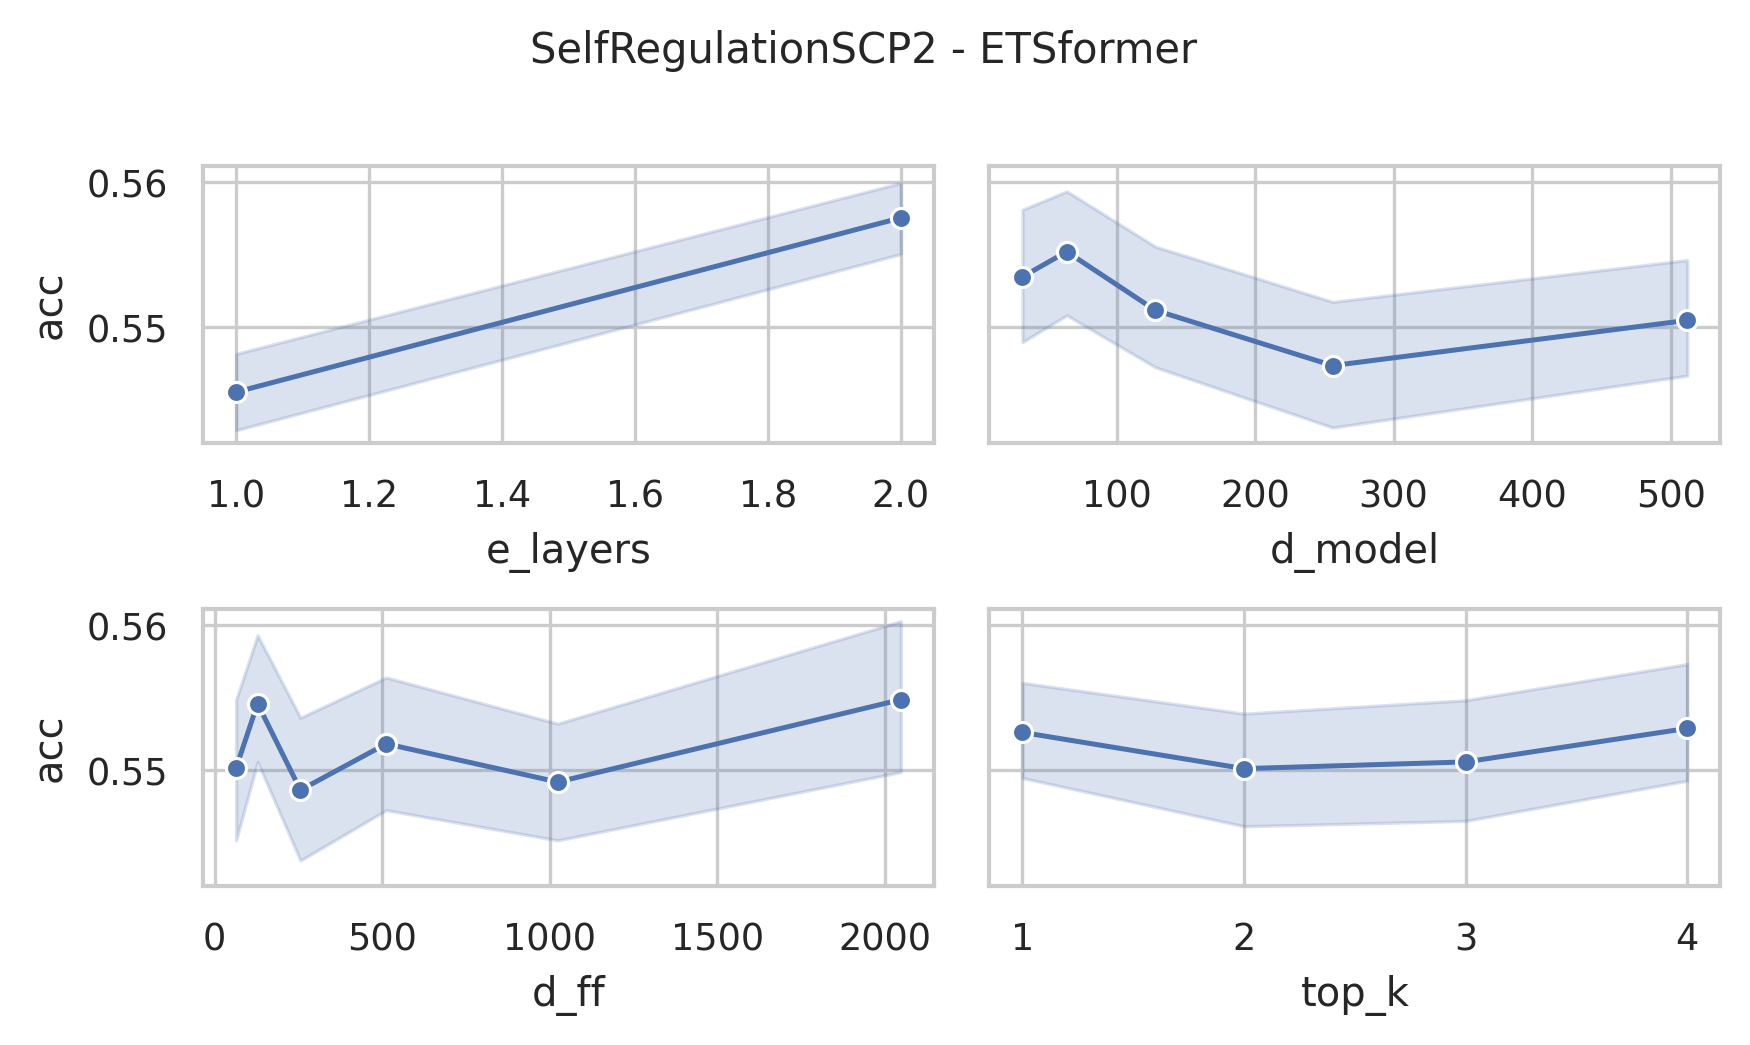

The data file committed next to this chart (first rows):
data_name, model, seq_len, d_model, n_heads, e_layers, d_layers, d_ff, top_k, acc, model_params, model_size (MB)
SelfRegulationSCP2, ETSformer, 1152, 512, 8, 2, 2, 2048, 4, 0.6, 6457946, 34.42
SelfRegulationSCP2, ETSformer, 1152, 512, 8, 2, 2, 2048, 3, 0.5611, 6457946, 34.42
SelfRegulationSCP2, ETSformer, 1152, 512, 8, 2, 2, 2048, 2, 0.5444, 6457946, 34.42
SelfRegulationSCP2, ETSformer, 1152, 512, 8, 2, 2, 2048, 1, 0.55, 6457946, 34.42
SelfRegulationSCP2, ETSformer, 1152, 512, 8, 2, 2, 1024, 4, 0.55, 4360794, 26.42
SelfRegulationSCP2, ETSformer, 1152, 512, 8, 2, 2, 1024, 3, 0.5667, 4360794, 26.42
SelfRegulationSCP2, ETSformer, 1152, 512, 8, 2, 2, 1024, 2, 0.5556, 4360794, 26.42
SelfRegulationSCP2, ETSformer, 1152, 512, 8, 2, 2, 1024, 1, 0.5444, 4360794, 26.42
SelfRegulationSCP2, ETSformer, 1152, 512, 8, 2, 2, 512, 4, 0.5611, 3312218, 22.42
SelfRegulationSCP2, ETSformer, 1152, 512, 8, 2, 2, 512, 3, 0.5611, 3312218, 22.42
SelfRegulationSCP2, ETSformer, 1152, 512, 8, 2, 2, 512, 2, 0.55, 3312218, 22.42
SelfRegulationSCP2, ETSformer, 1152, 512, 8, 2, 2, 512, 1, 0.5389, 3312218, 22.42
SelfRegulationSCP2, ETSformer, 1152, 512, 8, 2, 2, 256, 4, 0.55, 2787930, 20.42
SelfRegulationSCP2, ETSformer, 1152, 512, 8, 2, 2, 256, 3, 0.5611, 2787930, 20.42
SelfRegulationSCP2, ETSformer, 1152, 512, 8, 2, 2, 256, 2, 0.5556, 2787930, 20.42
SelfRegulationSCP2, ETSformer, 1152, 512, 8, 2, 2, 256, 1, 0.5333, 2787930, 20.42
SelfRegulationSCP2, ETSformer, 1152, 512, 8, 2, 2, 128, 4, 0.55, 2525786, 19.42
SelfRegulationSCP2, ETSformer, 1152, 512, 8, 2, 2, 128, 3, 0.5444, 2525786, 19.42
SelfRegulationSCP2, ETSformer, 1152, 512, 8, 2, 2, 128, 2, 0.55, 2525786, 19.42
SelfRegulationSCP2, ETSformer, 1152, 512, 8, 2, 2, 128, 1, 0.5556, 2525786, 19.42
SelfRegulationSCP2, ETSformer, 1152, 512, 8, 2, 2, 64, 4, 0.5556, 2394714, 18.92
SelfRegulationSCP2, ETSformer, 1152, 512, 8, 2, 2, 64, 3, 0.55, 2394714, 18.92
SelfRegulationSCP2, ETSformer, 1152, 512, 8, 2, 2, 64, 2, 0.55, 2394714, 18.92
SelfRegulationSCP2, ETSformer, 1152, 512, 8, 2, 2, 64, 1, 0.5667, 2394714, 18.92
SelfRegulationSCP2, ETSformer, 1152, 256, 8, 2, 2, 2048, 4, 0.5556, 2966874, 16.22
SelfRegulationSCP2, ETSformer, 1152, 256, 8, 2, 2, 2048, 3, 0.5667, 2966874, 16.22
SelfRegulationSCP2, ETSformer, 1152, 256, 8, 2, 2, 2048, 2, 0.5667, 2966874, 16.22
SelfRegulationSCP2, ETSformer, 1152, 256, 8, 2, 2, 2048, 1, 0.5556, 2966874, 16.22
SelfRegulationSCP2, ETSformer, 1152, 256, 8, 2, 2, 1024, 4, 0.5389, 1918298, 12.22
SelfRegulationSCP2, ETSformer, 1152, 256, 8, 2, 2, 1024, 3, 0.5444, 1918298, 12.22
SelfRegulationSCP2, ETSformer, 1152, 256, 8, 2, 2, 1024, 2, 0.5444, 1918298, 12.22
SelfRegulationSCP2, ETSformer, 1152, 256, 8, 2, 2, 1024, 1, 0.5389, 1918298, 12.22
SelfRegulationSCP2, ETSformer, 1152, 256, 8, 2, 2, 512, 4, 0.5333, 1394010, 10.22
SelfRegulationSCP2, ETSformer, 1152, 256, 8, 2, 2, 512, 3, 0.5667, 1394010, 10.22
SelfRegulationSCP2, ETSformer, 1152, 256, 8, 2, 2, 512, 2, 0.5833, 1394010, 10.22
SelfRegulationSCP2, ETSformer, 1152, 256, 8, 2, 2, 512, 1, 0.5556, 1394010, 10.22
SelfRegulationSCP2, ETSformer, 1152, 256, 8, 2, 2, 256, 4, 0.5722, 1131866, 9.22
SelfRegulationSCP2, ETSformer, 1152, 256, 8, 2, 2, 256, 3, 0.55, 1131866, 9.22
SelfRegulationSCP2, ETSformer, 1152, 256, 8, 2, 2, 256, 2, 0.5556, 1131866, 9.22
SelfRegulationSCP2, ETSformer, 1152, 256, 8, 2, 2, 256, 1, 0.5333, 1131866, 9.22
SelfRegulationSCP2, ETSformer, 1152, 256, 8, 2, 2, 128, 4, 0.5667, 1000794, 8.72
SelfRegulationSCP2, ETSformer, 1152, 256, 8, 2, 2, 128, 3, 0.5722, 1000794, 8.72
SelfRegulationSCP2, ETSformer, 1152, 256, 8, 2, 2, 128, 2, 0.5778, 1000794, 8.72
SelfRegulationSCP2, ETSformer, 1152, 256, 8, 2, 2, 128, 1, 0.55, 1000794, 8.72
SelfRegulationSCP2, ETSformer, 1152, 256, 8, 2, 2, 64, 4, 0.5611, 935258, 8.47
SelfRegulationSCP2, ETSformer, 1152, 256, 8, 2, 2, 64, 3, 0.5333, 935258, 8.47
SelfRegulationSCP2, ETSformer, 1152, 256, 8, 2, 2, 64, 2, 0.5556, 935258, 8.47
SelfRegulationSCP2, ETSformer, 1152, 256, 8, 2, 2, 64, 1, 0.55, 935258, 8.47
SelfRegulationSCP2, ETSformer, 1152, 128, 8, 2, 2, 2048, 4, 0.5556, 1417946, 7.87
SelfRegulationSCP2, ETSformer, 1152, 128, 8, 2, 2, 2048, 3, 0.5667, 1417946, 7.87
SelfRegulationSCP2, ETSformer, 1152, 128, 8, 2, 2, 2048, 2, 0.55, 1417946, 7.87
SelfRegulationSCP2, ETSformer, 1152, 128, 8, 2, 2, 2048, 1, 0.5333, 1417946, 7.87
SelfRegulationSCP2, ETSformer, 1152, 128, 8, 2, 2, 1024, 4, 0.5556, 893658, 5.87
SelfRegulationSCP2, ETSformer, 1152, 128, 8, 2, 2, 1024, 3, 0.5778, 893658, 5.87
SelfRegulationSCP2, ETSformer, 1152, 128, 8, 2, 2, 1024, 2, 0.5556, 893658, 5.87
SelfRegulationSCP2, ETSformer, 1152, 128, 8, 2, 2, 1024, 1, 0.5611, 893658, 5.87
SelfRegulationSCP2, ETSformer, 1152, 128, 8, 2, 2, 512, 4, 0.5667, 631514, 4.87
SelfRegulationSCP2, ETSformer, 1152, 128, 8, 2, 2, 512, 3, 0.5389, 631514, 4.87
SelfRegulationSCP2, ETSformer, 1152, 128, 8, 2, 2, 512, 2, 0.5444, 631514, 4.87
SelfRegulationSCP2, ETSformer, 1152, 128, 8, 2, 2, 512, 1, 0.5722, 631514, 4.87
... 180 more rows
